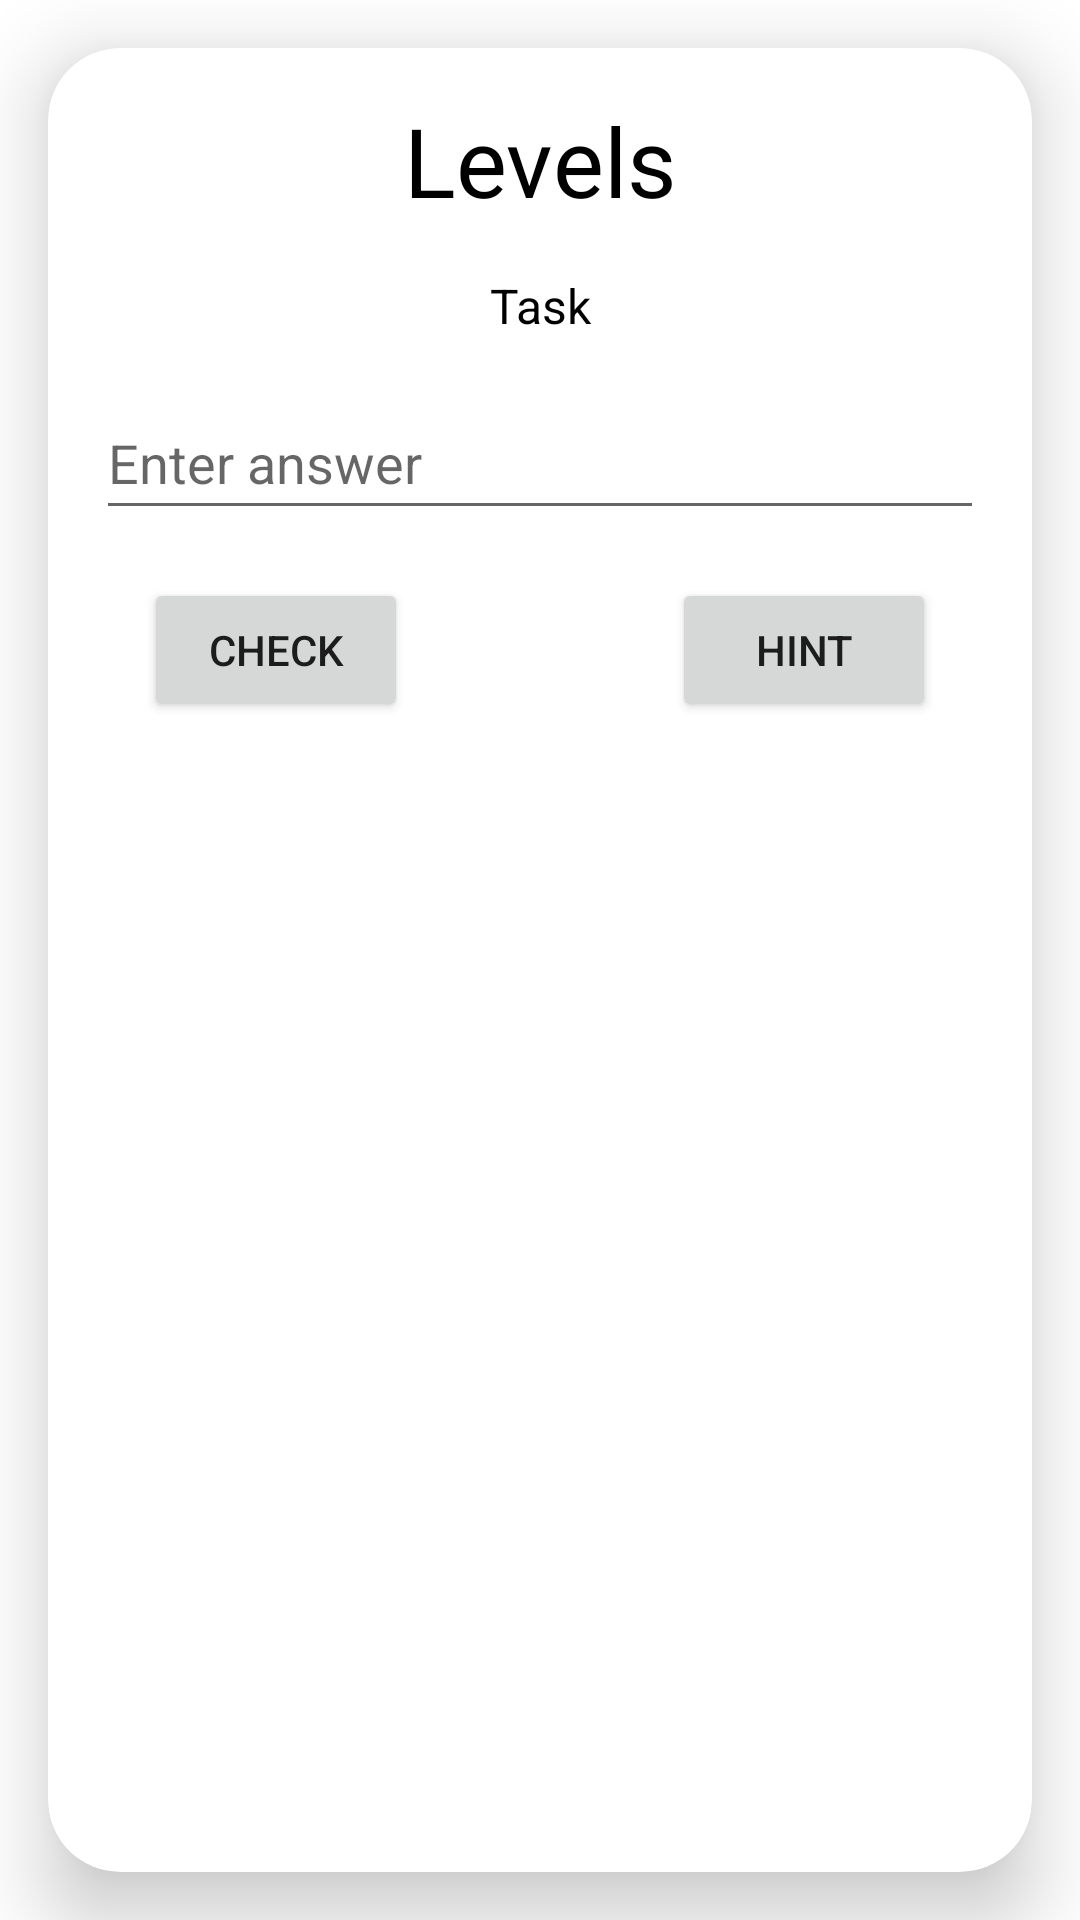

Reconstruct the res/layout file that produces this screen, plus the resources it refers to.
<!-- AndroidManifest.xml: application theme Theme.Samsung_Project_English_Learning -->
<!-- res/layout/levels_level.xml -->
<?xml version="1.0" encoding="utf-8"?>
<androidx.constraintlayout.widget.ConstraintLayout xmlns:android="http://schemas.android.com/apk/res/android"
    android:layout_width="match_parent"
    android:layout_height="match_parent"
    xmlns:app="http://schemas.android.com/apk/res-auto"
    android:background="@color/grey_background">

    <com.google.android.material.card.MaterialCardView
        android:layout_width="match_parent"
        android:layout_height="match_parent"
        app:cardElevation="16dp"
        app:cardCornerRadius="24dp"
        android:layout_margin="16dp">

        <androidx.constraintlayout.widget.ConstraintLayout
            android:layout_width="match_parent"
            android:layout_height="match_parent">

            <TextView
                android:id="@+id/levels_level_header"
                android:layout_width="wrap_content"
                android:layout_height="wrap_content"
                android:layout_marginTop="16dp"
                android:text="@string/levels"
                android:textStyle="normal"
                android:textColor="@color/black"
                android:textSize="32sp"
                app:layout_constraintEnd_toEndOf="parent"
                app:layout_constraintStart_toStartOf="parent"
                app:layout_constraintTop_toTopOf="parent" />

            <TextView
                android:id="@+id/levels_level_task_text"
                android:layout_width="match_parent"
                android:layout_height="wrap_content"
                android:layout_marginLeft="16dp"
                android:layout_marginTop="16dp"
                android:layout_marginRight="16dp"
                android:text="Task"
                android:textAlignment="center"
                android:textColor="@color/black"
                android:textSize="16sp"
                app:layout_constraintEnd_toEndOf="parent"
                app:layout_constraintStart_toStartOf="parent"
                app:layout_constraintTop_toBottomOf="@+id/levels_level_header" />

            <EditText
                android:id="@+id/levels_level_edit_text"
                android:layout_width="match_parent"
                android:layout_height="wrap_content"
                android:layout_marginStart="16dp"
                android:layout_marginTop="16dp"
                android:layout_marginEnd="16dp"
                android:autofillHints="@string/edit_hint"
                android:hint="@string/edit_hint"
                android:inputType="textCapWords"
                android:minHeight="48dp"
                app:layout_constraintEnd_toEndOf="parent"
                app:layout_constraintStart_toStartOf="parent"
                app:layout_constraintTop_toBottomOf="@+id/levels_level_task_text" />

            <Button
                android:id="@+id/Levels_level_check_button"
                android:layout_width="wrap_content"
                android:layout_height="wrap_content"
                android:layout_marginLeft="32dp"
                android:layout_marginTop="16dp"
                android:text="@string/check"
                app:layout_constraintLeft_toLeftOf="parent"
                app:layout_constraintTop_toBottomOf="@+id/levels_level_edit_text" />

            <Button
                android:id="@+id/Levels_level_hint_button"
                android:layout_width="wrap_content"
                android:layout_height="wrap_content"
                android:layout_marginTop="16dp"
                android:layout_marginRight="32dp"
                android:text="@string/hint"
                app:layout_constraintRight_toRightOf="parent"
                app:layout_constraintTop_toBottomOf="@+id/levels_level_edit_text" />

        </androidx.constraintlayout.widget.ConstraintLayout>

    </com.google.android.material.card.MaterialCardView>

</androidx.constraintlayout.widget.ConstraintLayout>
<!-- resources referenced by this layout -->
<resources>
  <color name="black">#FF000000</color>
  <string name="check">Check</string>
  <string name="edit_hint">Enter answer</string>
  <string name="hint">Hint</string>
  <string name="levels">Levels</string>
  <style name="Theme.Samsung_Project_English_Learning" parent="Theme.MaterialComponents.DayNight">
          
          <item name="colorPrimary">@color/blue_500</item>
          <item name="colorPrimaryVariant">@color/blue_700</item>
          <item name="colorOnPrimary">@color/white</item>
          
          <item name="colorSecondary">@color/teal_200</item>
          <item name="colorSecondaryVariant">@color/teal_700</item>
          <item name="colorOnSecondary">@color/black</item>
          
          <item name="android:statusBarColor" tools:targetApi="l">?attr/colorPrimaryVariant</item>
          
      </style>
  <color name="blue_500">#448AFF</color>
  <color name="blue_700">#005ECB</color>
  <color name="white">#FFFFFFFF</color>
  <color name="teal_200">#FF03DAC5</color>
  <color name="teal_700">#FF018786</color>
</resources>
